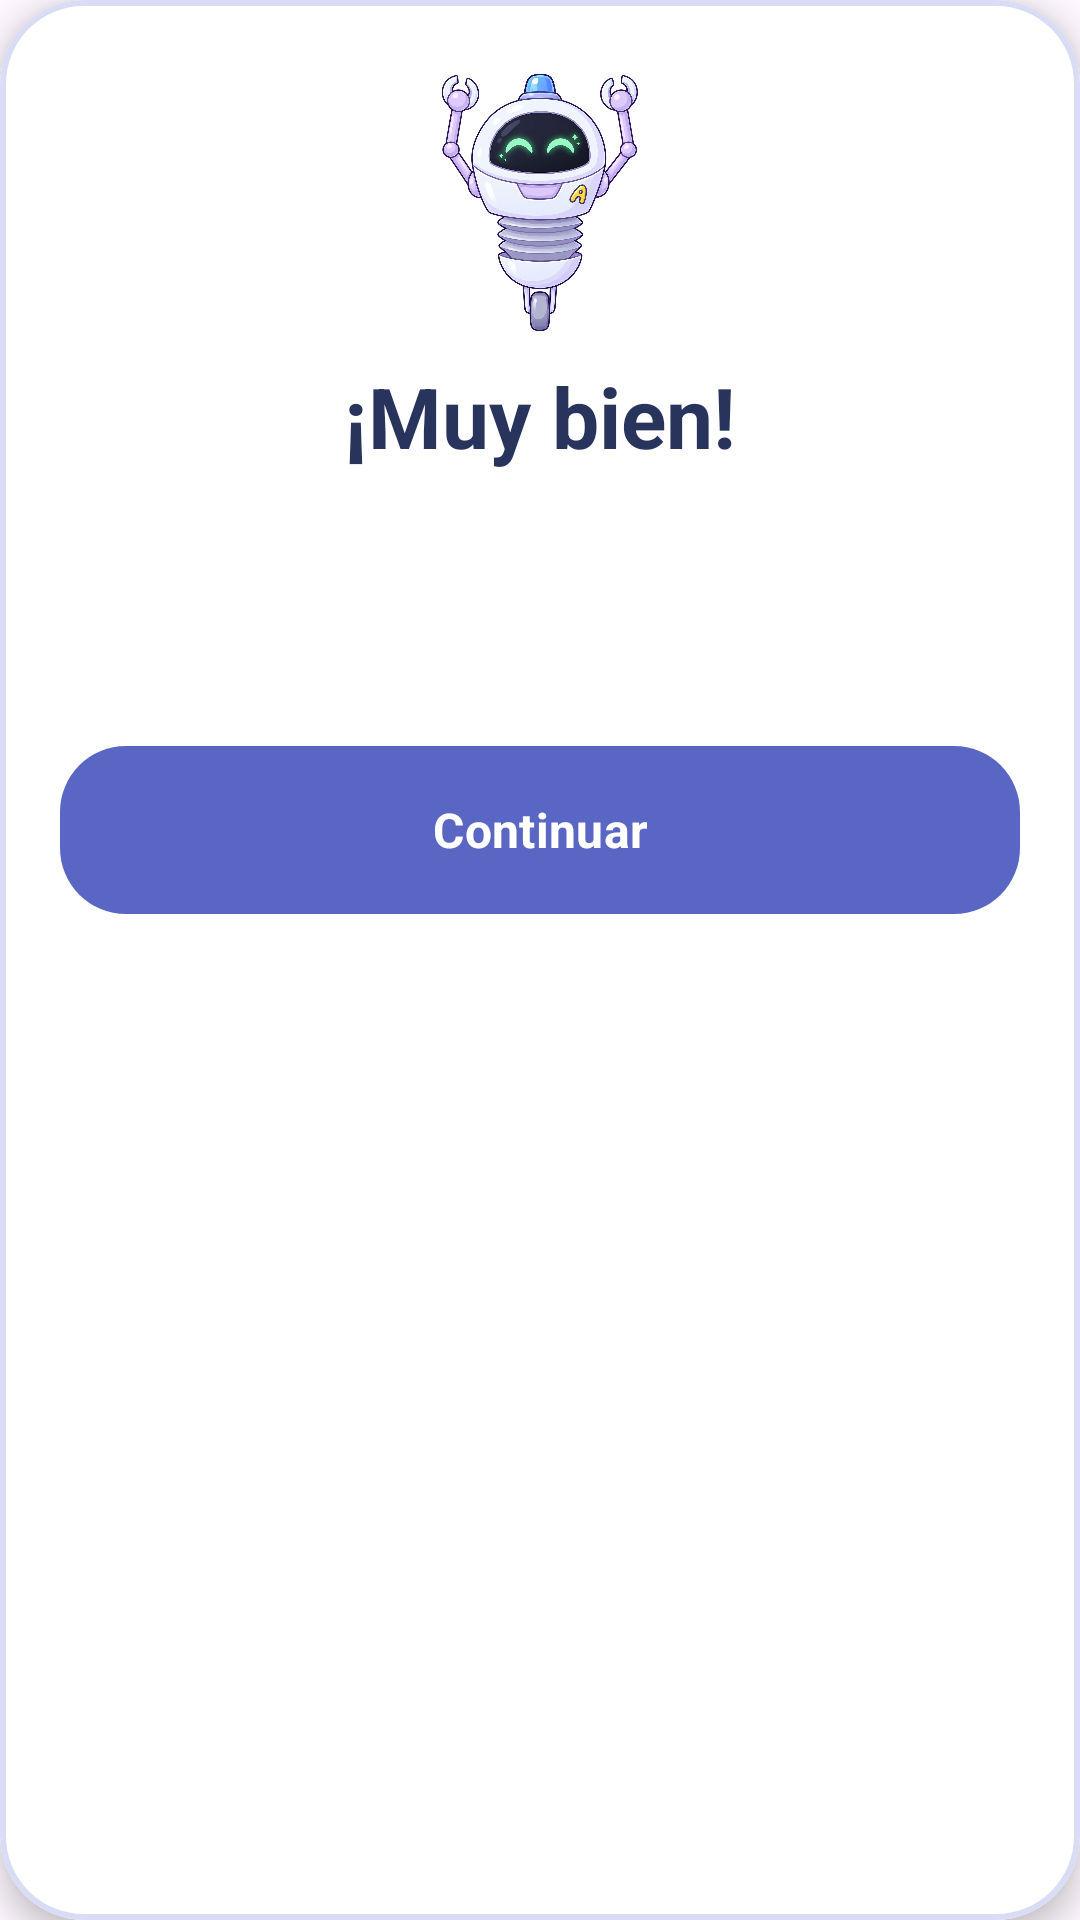

Reconstruct the res/layout file that produces this screen, plus the resources it refers to.
<!-- AndroidManifest.xml: application theme Theme.Animoon -->
<!-- res/layout/dialog_game3_feedback.xml -->
<?xml version="1.0" encoding="utf-8"?>
<com.google.android.material.card.MaterialCardView
    xmlns:android="http://schemas.android.com/apk/res/android"
    style="@style/Widget.Animoon.Card"
    android:layout_width="match_parent"
    android:layout_height="wrap_content">

    <androidx.core.widget.NestedScrollView
        android:layout_width="match_parent"
        android:layout_height="wrap_content">

        <LinearLayout
            android:layout_width="match_parent"
            android:layout_height="wrap_content"
            android:orientation="vertical"
            android:gravity="center_horizontal"
            android:padding="@dimen/animoon_card_padding">

            <ImageView
                android:id="@+id/imgGame3FeedbackMoonie"
                android:layout_width="92dp"
                android:layout_height="92dp"
                android:contentDescription="@string/animoon_moonie"
                android:scaleType="fitCenter"
                android:src="@drawable/moonie_happy" />

            <TextView
                android:id="@+id/txtGame3FeedbackTitle"
                android:layout_width="match_parent"
                android:layout_height="wrap_content"
                android:layout_marginTop="8dp"
                android:gravity="center"
                android:text="¡Muy bien!"
                android:textAppearance="@style/TextAppearance.Animoon.Title" />

            <TextView
                android:id="@+id/txtGame3FeedbackScore"
                android:layout_width="match_parent"
                android:layout_height="wrap_content"
                android:layout_marginTop="8dp"
                android:gravity="center"
                android:textColor="@color/animoon_primary"
                android:textSize="@dimen/animoon_body_size"
                android:textStyle="bold" />

            <TextView
                android:id="@+id/txtGame3FeedbackMessage"
                android:layout_width="match_parent"
                android:layout_height="wrap_content"
                android:layout_marginTop="16dp"
                android:lineSpacingExtra="4dp"
                android:textAppearance="@style/TextAppearance.Animoon.Body" />

            <com.google.android.material.button.MaterialButton
                android:id="@+id/btnGame3FeedbackContinue"
                style="@style/Widget.Animoon.Button.Primary"
                android:layout_width="match_parent"
                android:layout_height="wrap_content"
                android:layout_marginTop="24dp"
                android:text="@string/animoon_continue" />

        </LinearLayout>
    </androidx.core.widget.NestedScrollView>
</com.google.android.material.card.MaterialCardView>
<!-- resources referenced by this layout -->
<resources>
  <color name="animoon_primary">#5966C4</color>
  <dimen name="animoon_body_size">16sp</dimen>
  <dimen name="animoon_card_padding">20dp</dimen>
  <!-- drawable moonie_happy: png bitmap (drawable, 984033 bytes) -->
  <string name="animoon_continue">Continuar</string>
  <string name="animoon_moonie">Moonie</string>
  <style name="TextAppearance.Animoon.Body" parent="TextAppearance.Material3.BodyLarge">
          <item name="android:fontFamily">sans-serif</item>
          <item name="android:textSize">@dimen/animoon_body_size</item>
          <item name="android:textColor">@color/animoon_text_primary</item>
      </style>
  <style name="TextAppearance.Animoon.Title" parent="TextAppearance.Material3.TitleLarge">
          <item name="android:fontFamily">sans-serif</item>
          <item name="android:textStyle">bold</item>
          <item name="android:textSize">@dimen/animoon_title_size</item>
          <item name="android:textColor">@color/animoon_text_primary</item>
      </style>
  <style name="Widget.Animoon.Button.Primary" parent="Widget.Material3.Button">
          <item name="android:minHeight">@dimen/animoon_button_min_height</item>
          <item name="android:paddingTop">12dp</item>
          <item name="android:paddingBottom">12dp</item>
          <item name="android:paddingStart">20dp</item>
          <item name="android:paddingEnd">20dp</item>
          <item name="android:fontFamily">sans-serif</item>
          <item name="android:textAllCaps">false</item>
          <item name="android:textStyle">bold</item>
          <item name="android:textSize">@dimen/animoon_button_text_size</item>
          <item name="android:textColor">@color/animoon_button_primary_text</item>
          <item name="backgroundTint">@color/animoon_button_primary</item>
          <item name="cornerRadius">@dimen/animoon_button_radius</item>
          <item name="android:insetTop">0dp</item>
          <item name="android:insetBottom">0dp</item>
      </style>
  <style name="Widget.Animoon.Card" parent="Widget.MaterialComponents.CardView">
          <item name="cardBackgroundColor">@color/animoon_surface</item>
          <item name="cardCornerRadius">@dimen/animoon_card_radius</item>
          <item name="cardElevation">@dimen/animoon_card_elevation</item>
          <item name="strokeColor">@color/animoon_border</item>
          <item name="strokeWidth">@dimen/animoon_border_width</item>
      </style>
  <style name="Theme.Animoon" parent="Theme.Material3.DayNight.NoActionBar">
  
          <item name="android:fontFamily">sans-serif</item>
  
          <item name="android:windowActionModeOverlay">true</item>
  
          <item name="android:navigationBarColor">#17152F</item>
  
          <item name="android:statusBarColor">#17152F</item>
  
          <item name="android:windowLightStatusBar">false</item>
  
      </style>
  <color name="animoon_text_primary">#29345C</color>
  <dimen name="animoon_title_size">28sp</dimen>
  <dimen name="animoon_button_min_height">56dp</dimen>
  <dimen name="animoon_button_text_size">16sp</dimen>
  <dimen name="animoon_button_radius">22dp</dimen>
  <color name="animoon_surface">#FFFFFF</color>
  <dimen name="animoon_card_radius">28dp</dimen>
  <dimen name="animoon_card_elevation">6dp</dimen>
  <color name="animoon_border">#D8DDF5</color>
  <dimen name="animoon_border_width">2dp</dimen>
</resources>
